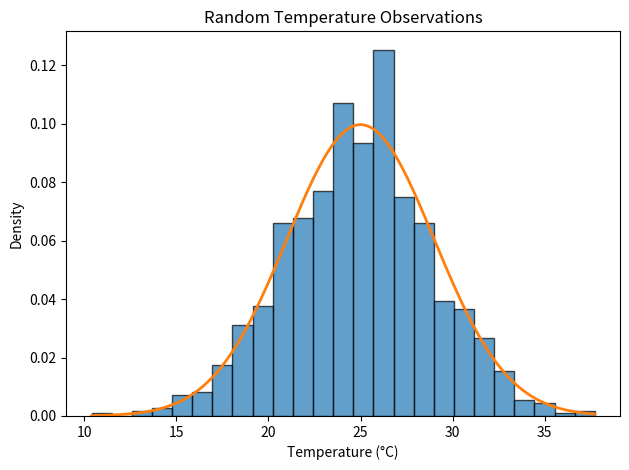

This figure's Python source:
"""Experiment 10: Generate random temperatures and analyse their distribution."""
import numpy as np
import matplotlib.pyplot as plt

rng = np.random.default_rng(42)
temperatures = rng.normal(loc=25, scale=4, size=1000)

print("Sample size:", len(temperatures))
print("Sample mean:", temperatures.mean())
print("Sample standard deviation:", temperatures.std(ddof=1))
print("Expected normal mean=25 and standard deviation=4.")
plt.hist(temperatures, bins=25, density=True, alpha=0.7, edgecolor="black")
x = np.linspace(temperatures.min(), temperatures.max(), 300)
pdf = (1 / (4 * np.sqrt(2 * np.pi))) * np.exp(-0.5 * ((x - 25) / 4) ** 2)
plt.plot(x, pdf, linewidth=2)
plt.title("Random Temperature Observations")
plt.xlabel("Temperature (°C)")
plt.ylabel("Density")
plt.tight_layout()
plt.show()
